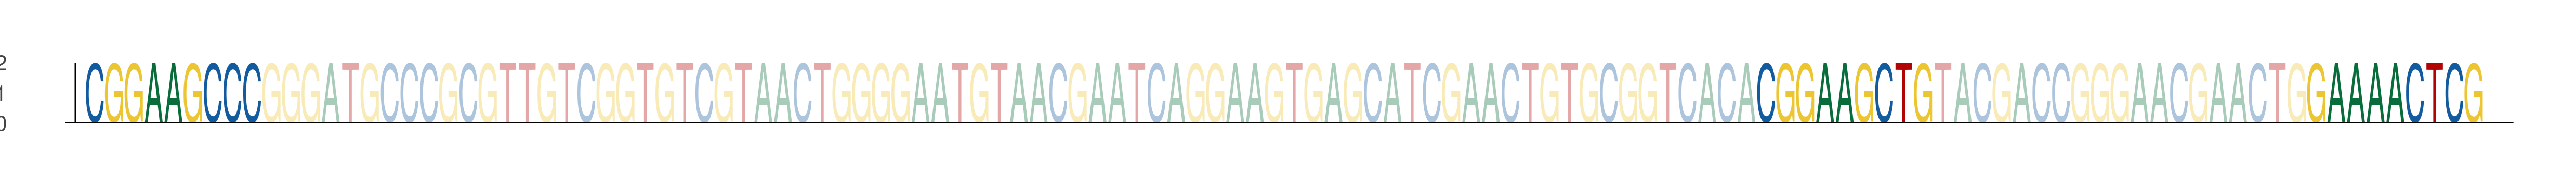

Data behind this chart, as committed beside it:
seq_index, start_position, end_position, is_reversed_complement
3632, 26, 35, 0
3632, 111, 120, 0
3632, 139, 148, 0
